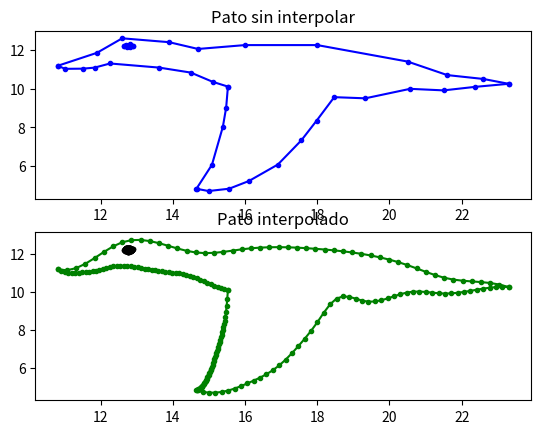

The script that saved this image:
import numpy as np
import scipy as sp
import scipy.interpolate
import matplotlib.pyplot as plt

# Generate some random data
x = np.array([10.816,11.9,12.6,13.9,14.7,16,18,20.5,21.6,22.6,23.3]) #ParteSuperior
y = np.array([11.181,11.85,12.6,12.4,12.05,12.25,12.25,11.4,10.7,10.5,10.25])#ParteSuperior

a = np.array([10.817,11.022,11.510,11.834,12.264,13.624,14.499,15.109,15.527])#ParteInferior
b = np.array([11.180,11.023,11.032,11.085,11.3,11.087,10.830,10.350,10.106])#ParteInferior

j = np.array([14.659,15.085,15.387,15.478,15.527])#Ala
k = np.array([4.839,6.067,8.03,9.019,10.106])#Ala

m = np.array([14.65,14.99,15.56,16.11,16.91,17.56,17.98,18.47,19.33,20.57,21.50,22.36,23.30])#Ala
n = np.array([4.83,4.71,4.83,5.23,6.08,7.33,8.34,9.56,9.50,9.99,9.91,10.09,10.25])#Ala

r = np.array([ 12.663,12.700,12.805,12.886])#Ojo
s = np.array([ 12.202,12.279,12.293,12.222])#Ojo

f = np.array([ 12.663,12.720,12.826,12.886])#Ojo
g = np.array([ 12.202,12.130,12.143,12.222])#Ojo
# Interpolate the data using a cubic spline to "new_length" samples
new_length = 50 #Se establece el numero de puntos resultantes de la interpolacion de los puntos que van a conformar
new_x = np.linspace(x.min(), x.max(), new_length)#ParteSuperior
new_y = sp.interpolate.interp1d(x, y, kind='cubic')(new_x)#ParteSuperior

new_a = np.linspace(a.min(), a.max(), new_length)#ParteInferior
new_b = sp.interpolate.interp1d(a, b, kind='cubic')(new_a)#ParteInferior

new_j = np.linspace(j.min(), j.max(), new_length)#Ala
new_k = sp.interpolate.interp1d(j, k, kind='cubic')(new_j)#Ala

new_m = np.linspace(m.min(), m.max(), new_length)#Ala
new_n = sp.interpolate.interp1d(m, n, kind='cubic')(new_m)#Ala

new_r = np.linspace(r.min(), r.max(), new_length)#Ala
new_s = sp.interpolate.interp1d(r, s, kind='cubic')(new_r)#Ala

new_f = np.linspace(f.min(), f.max(), new_length)#Ala
new_g = sp.interpolate.interp1d(f, g, kind='cubic')(new_f)#Ala

# Plot the results
plt.figure('Interpolacion Pato')#Crea una ventana titulada "Interpolacion pato"
plt.subplot(2,1,1)#Divide la ventana en dos filas y una columna y ubica la grafica en el primer espacio
plt.plot(x, y, 'b.-')#grafica x y y usando color azul y lineas
plt.plot(a, b, 'b.-')
plt.plot(j, k, 'b.-')
plt.plot(m, n, 'b.-')
plt.plot(r, s, 'b.-')
plt.plot(f, g, 'b.-')
plt.title('Pato sin interpolar')#Establece el titulo de la grafica

plt.subplot(2,1,2)#Divide la ventana en dos filas y una columna y ubica la grafica en el segundo espacio
plt.plot(new_x, new_y, 'g.-')#grafica x y y usando color verde y lineas
plt.plot(new_a, new_b, 'g.-')
plt.plot(new_j, new_k, 'g.-')
plt.plot(new_m, new_n, 'g.-')
plt.plot(new_r, new_s, 'k.-')#grafica x y y usando color negro y lineas
plt.plot(new_f, new_g, 'k.-')
plt.title('Pato interpolado')#Establece el titulo de la grafica

plt.show()#Muestra la ventana 
